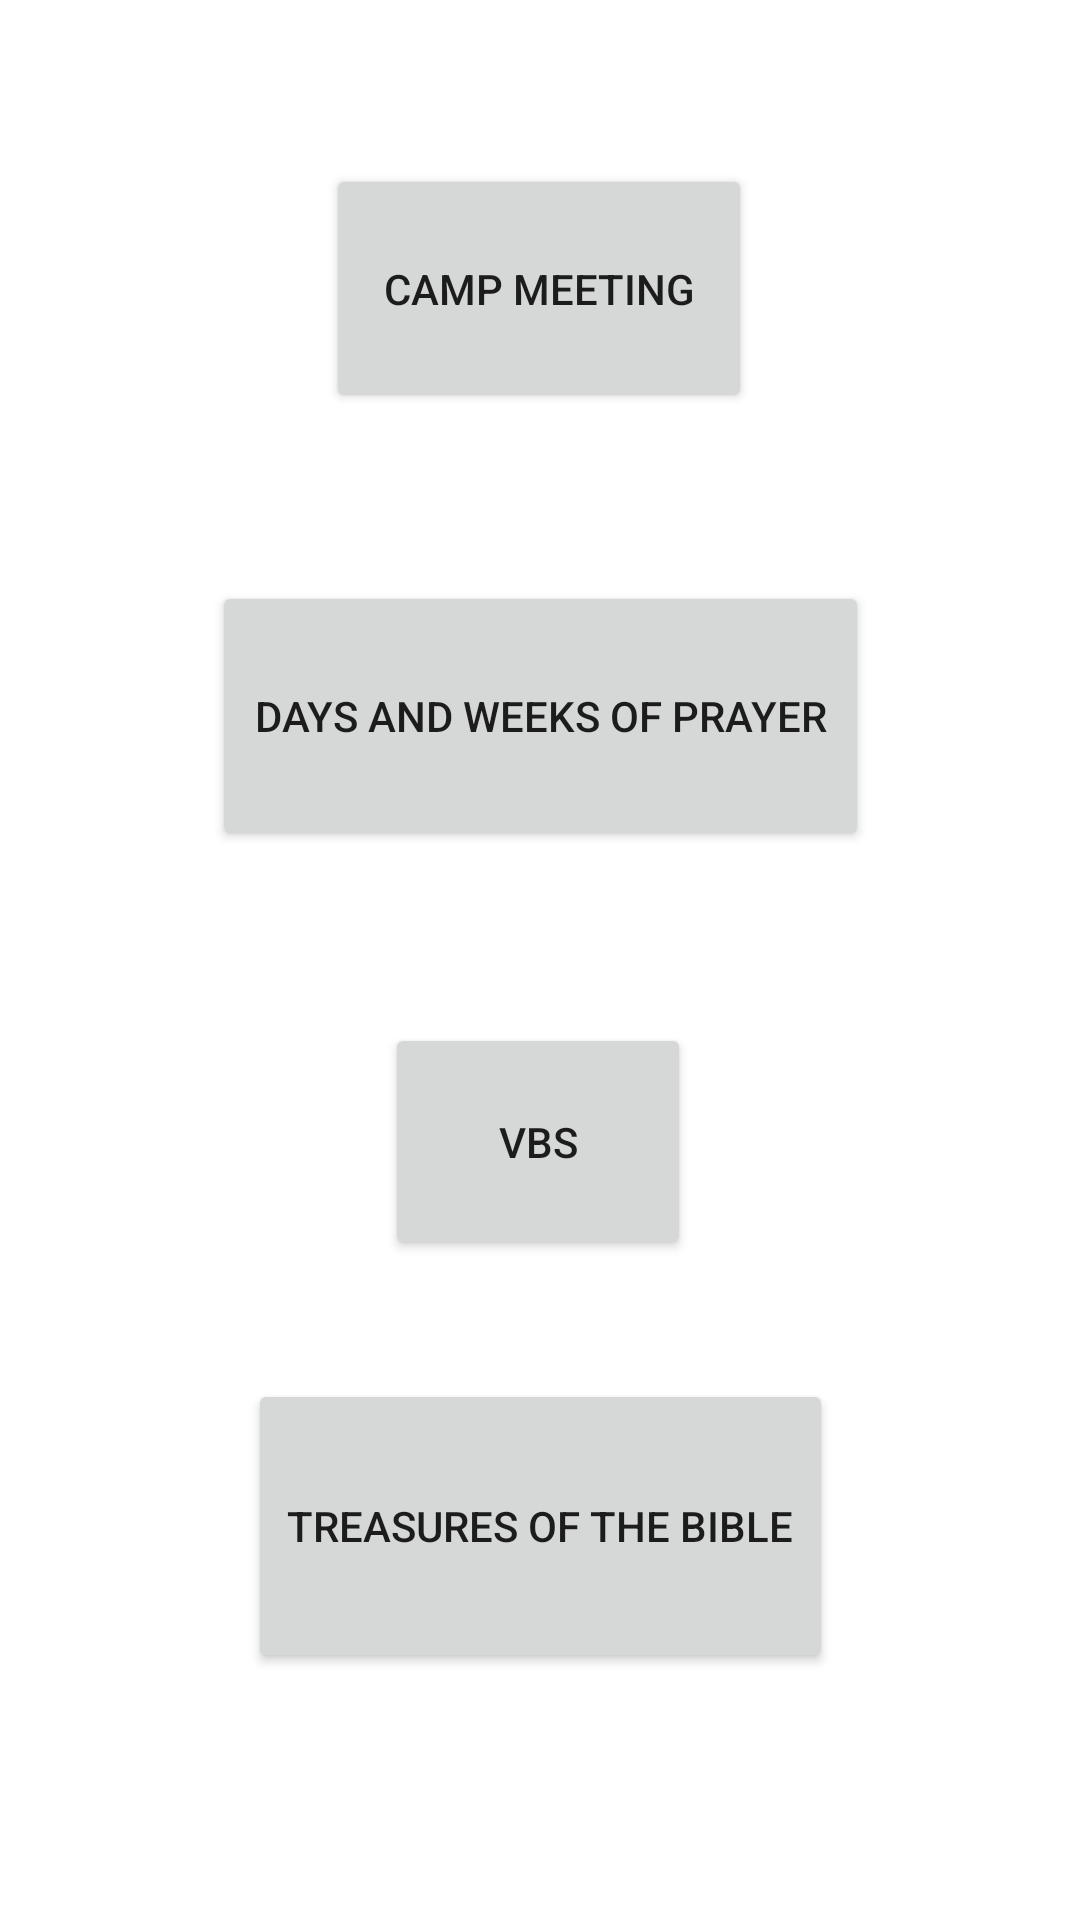

Produce the Android XML layout that renders to this screen, including the resource entries it uses.
<!-- AndroidManifest.xml: application theme Theme.NCSDAC -->
<!-- res/layout/activity_events.xml -->
<?xml version="1.0" encoding="utf-8"?>
<androidx.constraintlayout.widget.ConstraintLayout xmlns:android="http://schemas.android.com/apk/res/android"
    xmlns:app="http://schemas.android.com/apk/res-auto"
    xmlns:tools="http://schemas.android.com/tools"
    android:layout_width="match_parent"
    android:layout_height="match_parent"
    tools:context=".Events">

    <Button
        android:id="@+id/btn_camp"
        android:layout_width="142dp"
        android:layout_height="83dp"
        android:text="Camp meeting"
        app:layout_constraintBottom_toBottomOf="parent"
        app:layout_constraintEnd_toEndOf="parent"
        app:layout_constraintHorizontal_bias="0.498"
        app:layout_constraintStart_toStartOf="parent"
        app:layout_constraintTop_toTopOf="parent"
        app:layout_constraintVertical_bias="0.098" />

    <Button
        android:id="@+id/btn_vbs"
        android:layout_width="102dp"
        android:layout_height="79dp"
        android:text="VBS"
        app:layout_constraintBottom_toBottomOf="parent"
        app:layout_constraintEnd_toEndOf="parent"
        app:layout_constraintHorizontal_bias="0.498"
        app:layout_constraintStart_toStartOf="parent"
        app:layout_constraintTop_toTopOf="parent"
        app:layout_constraintVertical_bias="0.608" />

    <Button
        android:id="@+id/btn_treasures"
        android:layout_width="195dp"
        android:layout_height="98dp"
        android:text="Treasures Of the Bible"
        app:layout_constraintBottom_toBottomOf="parent"
        app:layout_constraintEnd_toEndOf="parent"
        app:layout_constraintStart_toStartOf="parent"
        app:layout_constraintTop_toTopOf="parent"
        app:layout_constraintVertical_bias="0.848" />

    <Button
        android:id="@+id/btn_prayer"
        android:layout_width="219dp"
        android:layout_height="90dp"
        android:text="Days And Weeks Of Prayer"
        app:layout_constraintBottom_toBottomOf="parent"
        app:layout_constraintEnd_toEndOf="parent"
        app:layout_constraintStart_toStartOf="parent"
        app:layout_constraintTop_toTopOf="parent"
        app:layout_constraintVertical_bias="0.352" />
</androidx.constraintlayout.widget.ConstraintLayout>
<!-- resources referenced by this layout -->
<resources>
  <style name="Theme.NCSDAC" parent="Theme.MaterialComponents.DayNight.DarkActionBar">
          
          <item name="colorPrimary">@color/purple_500</item>
          <item name="colorPrimaryVariant">@color/purple_700</item>
          <item name="colorOnPrimary">@color/white</item>
          
          <item name="colorSecondary">@color/teal_200</item>
          <item name="colorSecondaryVariant">@color/teal_700</item>
          <item name="colorOnSecondary">@color/black</item>
          
          <item name="android:statusBarColor" tools:targetApi="l">?attr/colorPrimaryVariant</item>
          
      </style>
  <!-- not gathered from this repository: default colours our renderer supplied (Android Studio template values) -->
  <color name="purple_500">#FF6200EE</color>
  <color name="purple_700">#FF3700B3</color>
  <color name="teal_200">#FF03DAC5</color>
  <color name="teal_700">#FF018786</color>
  <color name="black">#FF000000</color>
  <color name="white">#FFFFFFFF</color>
</resources>
